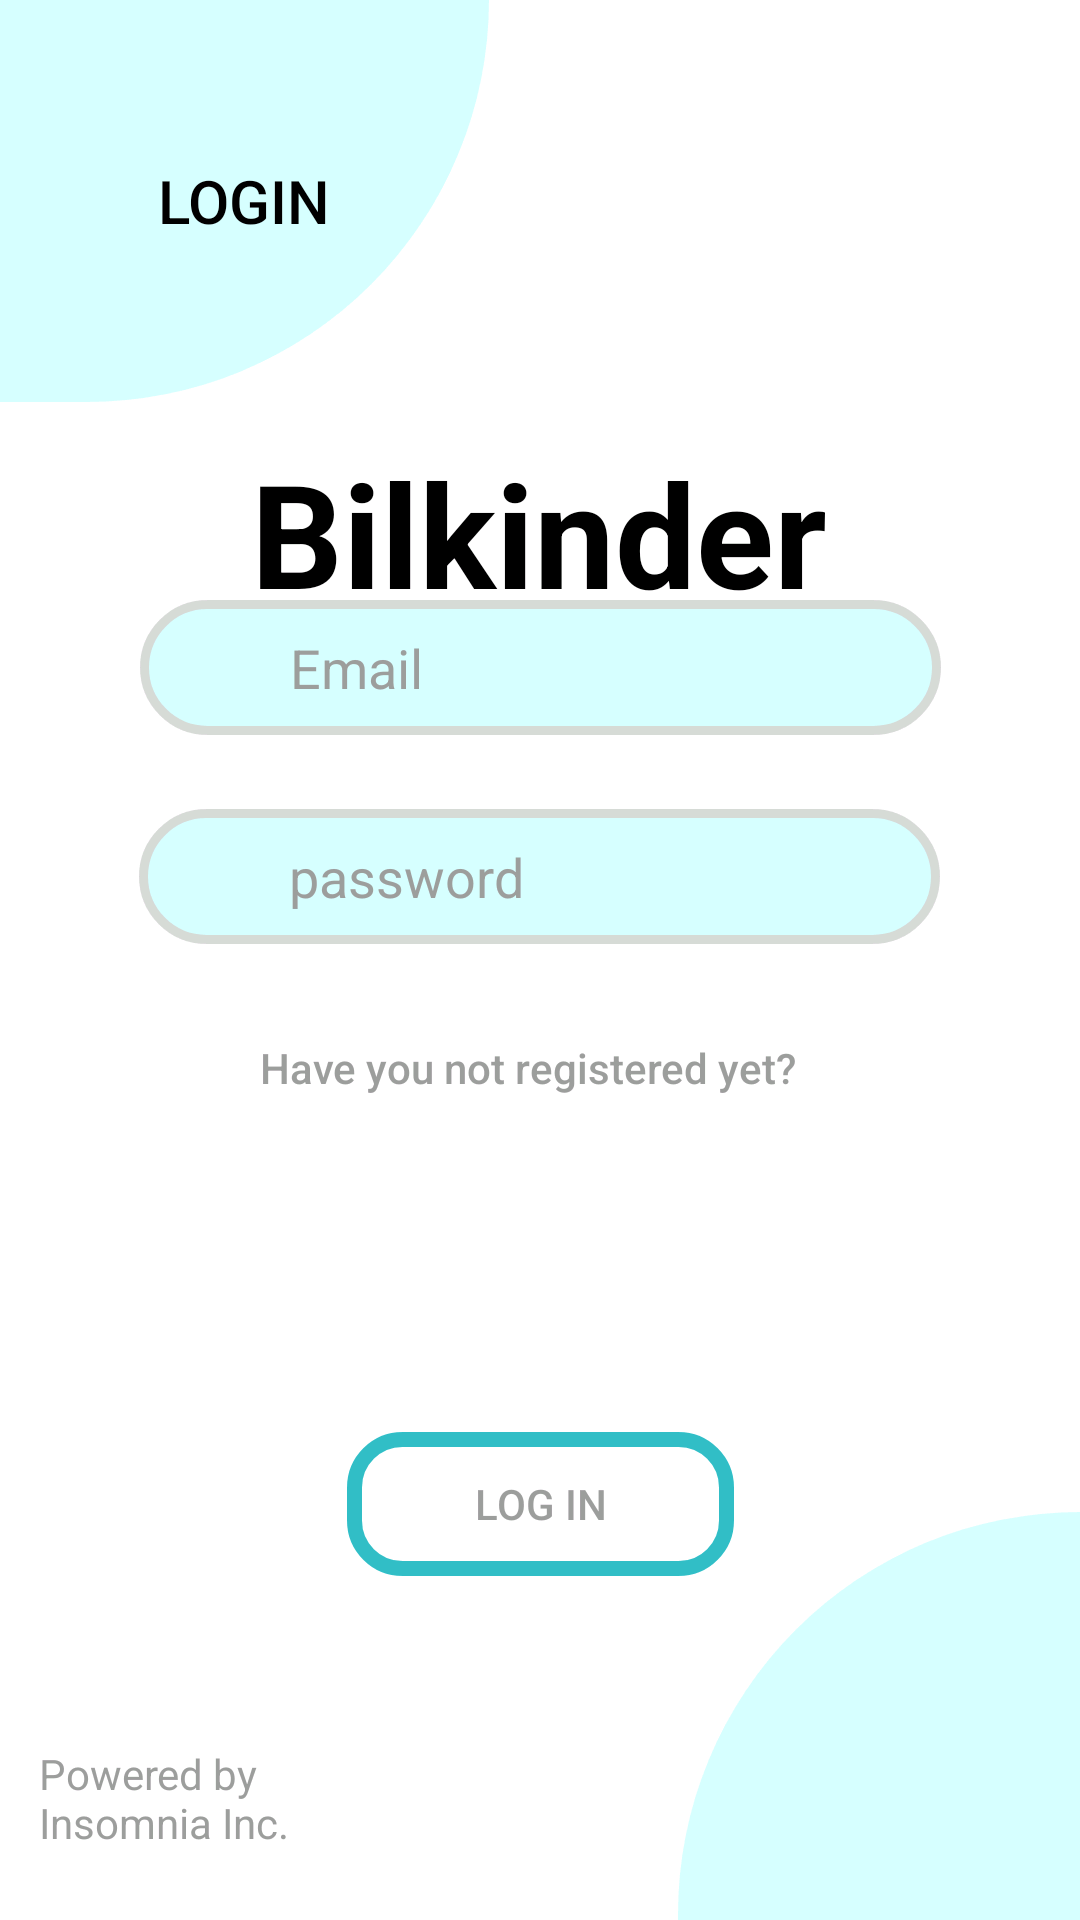

Layout XML and referenced resources for this Android screen:
<!-- AndroidManifest.xml: application theme Theme.FirstProject -->
<!-- res/layout/login.xml -->
<?xml version="1.0" encoding="utf-8"?>
<androidx.constraintlayout.widget.ConstraintLayout xmlns:android="http://schemas.android.com/apk/res/android"
    xmlns:app="http://schemas.android.com/apk/res-auto"
    xmlns:tools="http://schemas.android.com/tools"

    android:layout_width="match_parent"
    android:layout_height="match_parent"
    android:background="@color/white"
    android:layerType="software">

    <EditText
        android:id="@+id/email"
        android:layout_width="267dp"
        android:layout_height="45dp"
        android:background="@drawable/input_area"
        android:ems="10"
        android:hint="Email"
        android:inputType="textEmailAddress"
        android:minHeight="48dp"
        android:rotation="0"
        android:rotationX="0"
        android:rotationY="0"
        android:textColor="@color/black"
        android:textColorHint="#9F9F9F"
        app:layout_constraintBottom_toBottomOf="parent"
        app:layout_constraintEnd_toEndOf="parent"
        app:layout_constraintStart_toStartOf="parent"
        app:layout_constraintTop_toTopOf="parent"
        app:layout_constraintVertical_bias="0.336" />

    <EditText
        android:id="@+id/password"
        android:layout_width="267dp"
        android:layout_height="45dp"
        android:background="@drawable/input_area"
        android:ems="10"
        android:hint="password"
        android:inputType="textPassword"
        android:minHeight="48dp"
        android:textColor="@color/black"
        android:textColorHint="#9F9F9F"
        app:layout_constraintBottom_toBottomOf="parent"
        app:layout_constraintEnd_toEndOf="parent"
        app:layout_constraintHorizontal_bias="0.497"
        app:layout_constraintStart_toStartOf="parent"
        app:layout_constraintTop_toBottomOf="@+id/email"
        app:layout_constraintVertical_bias="0.07" />

    <Button
        android:id="@+id/loginbtn"
        android:layout_width="129dp"
        android:layout_height="48dp"
        android:background="@drawable/submit_btn"
        android:text="Log in"
        android:textColor="#9F9F9F"
        android:visibility="visible"
        app:layout_constraintBottom_toBottomOf="parent"
        app:layout_constraintEnd_toEndOf="parent"
        app:layout_constraintStart_toStartOf="parent"
        app:layout_constraintTop_toBottomOf="@+id/email"
        app:layout_constraintVertical_bias="0.67"
        tools:visibility="visible" />

    <Button
        android:id="@+id/registerButton"
        android:layout_width="wrap_content"
        android:layout_height="wrap_content"
        android:backgroundTint="#FFFFFF"
        android:text="Have you not registered yet?"
        android:textAllCaps="false"
        android:textColor="#9F9F9F"
        app:layout_constraintBottom_toTopOf="@+id/loginbtn"
        app:layout_constraintEnd_toEndOf="parent"
        app:layout_constraintHorizontal_bias="0.476"
        app:layout_constraintStart_toStartOf="parent"
        app:layout_constraintTop_toBottomOf="@+id/password"
        app:layout_constraintVertical_bias="0.151" />

    <ProgressBar
        android:id="@+id/progressBar"
        style="?android:attr/progressBarStyle"
        android:layout_width="wrap_content"
        android:layout_height="wrap_content"
        android:visibility="invisible"
        app:layout_constraintBottom_toBottomOf="parent"
        app:layout_constraintEnd_toEndOf="parent"
        app:layout_constraintStart_toStartOf="parent"
        app:layout_constraintTop_toTopOf="parent"
        tools:visibility="invisible" />

    <Button
        android:id="@+id/button6"
        android:layout_width="163dp"
        android:layout_height="134dp"
        android:background="@drawable/left_top_btn"
        android:backgroundTint="#D7FDFF"
        android:text="Login"
        android:textColor="@color/black"
        android:textSize="20sp"
        app:layout_constraintBottom_toBottomOf="parent"
        app:layout_constraintEnd_toEndOf="parent"
        app:layout_constraintHorizontal_bias="0.0"
        app:layout_constraintStart_toStartOf="parent"
        app:layout_constraintTop_toTopOf="parent"
        app:layout_constraintVertical_bias="0" />

    <Button
        android:id="@+id/button7"
        android:layout_width="134dp"
        android:layout_height="136dp"
        android:background="@drawable/right_bottom_btn"
        android:text=""
        app:layout_constraintBottom_toBottomOf="parent"
        app:layout_constraintEnd_toEndOf="parent"
        app:layout_constraintHorizontal_bias="1.0"
        app:layout_constraintStart_toStartOf="parent"
        app:layout_constraintTop_toTopOf="parent"
        app:layout_constraintVertical_bias="1.0" />

    <TextView
        android:id="@+id/textView"
        android:layout_width="238dp"
        android:layout_height="63dp"
        android:text="Bilkinder"
        android:textStyle="bold"
        android:textAlignment="center"
        android:textColor="@color/black"
        android:textSize="48sp"
        app:layout_constraintBottom_toBottomOf="parent"
        app:layout_constraintEnd_toEndOf="parent"
        app:layout_constraintHorizontal_bias="0.498"
        app:layout_constraintStart_toStartOf="parent"
        app:layout_constraintTop_toTopOf="parent"
        app:layout_constraintVertical_bias="0.252" />

    <TextView
        android:id="@+id/textView2"
        android:layout_width="123dp"
        android:layout_height="47dp"
        android:text="Powered by Insomnia Inc."
        android:textColor="#9F9F9F"
        app:layout_constraintBottom_toBottomOf="parent"
        app:layout_constraintEnd_toEndOf="parent"
        app:layout_constraintHorizontal_bias="0.055"
        app:layout_constraintStart_toStartOf="parent"
        app:layout_constraintTop_toTopOf="parent"
        app:layout_constraintVertical_bias="0.981" />


</androidx.constraintlayout.widget.ConstraintLayout>
<!-- resources referenced by this layout -->
<resources>
  <color name="black">#000000</color>
  <color name="white">#FFFFFFFF</color>
  <!-- drawable input_area (drawable) -->
  <?xml version="1.0" encoding="utf-8"?>
  <shape xmlns:android="http://schemas.android.com/apk/res/android"
      android:shape="rectangle">
  
      <solid
          android:color="#BF66F9"/>
  
      <corners
  
          android:radius="200dp" />
  
      <gradient
          android:centerColor="#D7FDFF"
          android:startColor="#D7FDFF"
          android:endColor="#D7FDFF"
  
          android:type="linear"/>
      <stroke
          android:width="3dp"
          android:color="#D9D9D9"/>
  
      <padding
          android:left="50dp"/>
  
  </shape>
  <!-- drawable left_top_btn (drawable) -->
  <?xml version="1.0" encoding="utf-8"?>
  <shape xmlns:android="http://schemas.android.com/apk/res/android"
      android:shape="rectangle">
  
      <solid
          android:color="#BF66F9"/>
  
      <corners
          android:bottomLeftRadius="0dp"
          android:topLeftRadius="0dp"
          android:topRightRadius="0dp"
          android:radius="400dp" />
  
      <gradient
          android:centerColor="#D7FDFF"
          android:startColor="#D7FDFF"
          android:endColor="#D7FDFF"
  
          android:type="linear"/>
  
      <padding
          android:left="40dp"
          android:right="40dp"
          android:top="40dp"
          android:bottom="40dp"/>
  
  </shape>
  <!-- drawable right_bottom_btn (drawable) -->
  <?xml version="1.0" encoding="utf-8"?>
  <shape xmlns:android="http://schemas.android.com/apk/res/android"
      android:shape="rectangle">
  
      <solid
          android:color="#BF66F9"/>
  
      <corners
          android:bottomRightRadius="0dp"
          android:bottomLeftRadius="0dp"
          android:topRightRadius="0dp"
          android:radius="400dp" />
  
      <gradient
          android:centerColor="#D7FDFF"
          android:startColor="#D7FDFF"
          android:endColor="#D7FDFF"
  
          android:type="linear"/>
  
      <padding
          android:left="40dp"
          android:right="40dp"
          android:top="40dp"
          android:bottom="40dp"/>
  
  </shape>
  <!-- drawable submit_btn (drawable) -->
  <?xml version="1.0" encoding="utf-8"?>
  <shape xmlns:android="http://schemas.android.com/apk/res/android"
      android:shape="rectangle">
  
      <corners
          android:radius="16dp"/>
  
      <padding
  
          />
  
      <stroke
          android:width="5dp"
          android:color="#31C0C9"/>
  
      <size
          android:width="270dp"
          android:height="60dp"/>
  
  </shape>
  <style name="Theme.FirstProject" parent="Theme.AppCompat.NoActionBar">
          
          <item name="colorPrimary">@color/purple_500</item>
          <item name="colorPrimaryVariant">@color/purple_700</item>
          <item name="colorOnPrimary">@color/white</item>
          
          <item name="colorSecondary">@color/teal_200</item>
          <item name="colorSecondaryVariant">@color/teal_700</item>
          <item name="colorOnSecondary">@color/black</item>
          
          <item name="android:statusBarColor" tools:targetApi="l">?attr/colorPrimaryVariant</item>
          
      </style>
  <color name="purple_500">#FF6200EE</color>
  <color name="purple_700">#FF3700B3</color>
  <color name="teal_200">#8CE6DD</color>
  <color name="teal_700">#FF018786</color>
</resources>
